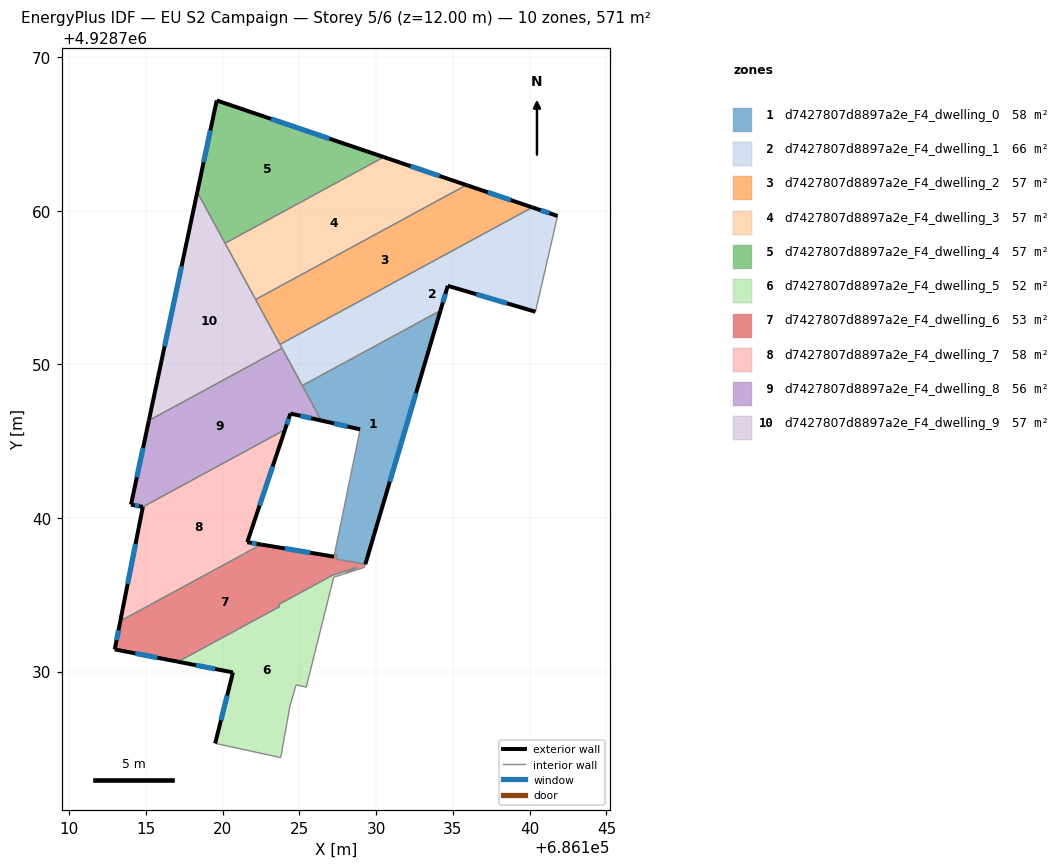
=== STOREY PLAN SPEC (per zone: floor XY polygon, exterior-wall plan segments, windows/doors) ===
zone 1: d7427807d8897a2e_F4_dwelling_0  (57.8 m²)
  floor: (686134.19, 4928753.51) (686129.30, 4928736.99) (686127.39, 4928737.33) (686127.44, 4928737.61) (686127.29, 4928737.64) (686128.96, 4928745.77) (686126.44, 4928746.35) (686125.20, 4928748.62)
  exterior wall: (686126.44, 4928746.35) – (686128.96, 4928745.77)  [2.6 m]
    window: (686127.26, 4928746.16) – (686128.14, 4928745.96)  [0.9 m²]
  exterior wall: (686129.30, 4928736.99) – (686134.19, 4928753.51)  [17.2 m]
    window: (686130.89, 4928742.36) – (686132.60, 4928748.14)  [6.3 m²]
  interior walls: 6
zone 2: d7427807d8897a2e_F4_dwelling_1  (65.7 m²)
  floor: (686141.82, 4928759.67) (686140.38, 4928753.43) (686134.67, 4928755.12) (686134.19, 4928753.51) (686125.20, 4928748.62) (686123.74, 4928751.30) (686140.17, 4928760.23)
  exterior wall: (686141.82, 4928759.67) – (686140.17, 4928760.23)  [1.7 m]
    window: (686141.28, 4928759.85) – (686140.71, 4928760.05)  [0.6 m²]
  exterior wall: (686134.67, 4928755.12) – (686140.38, 4928753.43)  [6.0 m]
    window: (686136.53, 4928754.57) – (686138.52, 4928753.98)  [2.2 m²]
  exterior wall: (686134.19, 4928753.51) – (686134.67, 4928755.12)  [1.7 m]
    window: (686134.35, 4928754.03) – (686134.51, 4928754.60)  [0.6 m²]
  interior walls: 5
zone 3: d7427807d8897a2e_F4_dwelling_2  (57.1 m²)
  floor: (686140.17, 4928760.23) (686123.74, 4928751.30) (686122.15, 4928754.23) (686135.88, 4928761.68)
  exterior wall: (686140.17, 4928760.23) – (686135.88, 4928761.68)  [4.5 m]
    window: (686138.78, 4928760.70) – (686137.28, 4928761.21)  [1.7 m²]
  interior walls: 3
zone 4: d7427807d8897a2e_F4_dwelling_3  (57.1 m²)
  floor: (686135.88, 4928761.68) (686122.15, 4928754.23) (686120.16, 4928757.89) (686130.50, 4928763.51)
  exterior wall: (686135.88, 4928761.68) – (686130.50, 4928763.51)  [5.7 m]
    window: (686134.13, 4928762.28) – (686132.25, 4928762.91)  [2.1 m²]
  interior walls: 3
zone 5: d7427807d8897a2e_F4_dwelling_4  (57.1 m²)
  floor: (686130.50, 4928763.51) (686120.16, 4928757.89) (686118.35, 4928761.22) (686119.62, 4928767.19)
  exterior wall: (686119.62, 4928767.19) – (686118.35, 4928761.22)  [6.1 m]
    window: (686119.21, 4928765.25) – (686118.77, 4928763.16)  [2.2 m²]
  exterior wall: (686130.50, 4928763.51) – (686119.62, 4928767.19)  [11.5 m]
    window: (686126.96, 4928764.70) – (686123.16, 4928765.99)  [4.2 m²]
  interior walls: 2
zone 6: d7427807d8897a2e_F4_dwelling_5  (52.3 m²)
  floor: (686128.71, 4928736.77) (686128.00, 4928736.39) (686127.85, 4928736.34) (686127.24, 4928736.14) (686125.45, 4928728.98) (686124.79, 4928729.13) (686124.39, 4928727.75) (686123.79, 4928724.39) (686119.52, 4928725.32) (686120.68, 4928729.94) (686117.11, 4928730.64) (686123.71, 4928734.23) (686123.65, 4928734.37) (686127.19, 4928736.29)
  exterior wall: (686120.68, 4928729.94) – (686119.52, 4928725.32)  [4.8 m]
    window: (686120.30, 4928728.44) – (686119.90, 4928726.83)  [1.7 m²]
  exterior wall: (686117.11, 4928730.64) – (686120.68, 4928729.94)  [3.6 m]
    window: (686118.27, 4928730.41) – (686119.52, 4928730.17)  [1.3 m²]
  interior walls: 12
zone 7: d7427807d8897a2e_F4_dwelling_6  (53.1 m²)
  floor: (686129.30, 4928736.98) (686129.24, 4928736.78) (686128.24, 4928736.46) (686128.00, 4928736.39) (686128.71, 4928736.77) (686127.18, 4928736.28) (686123.65, 4928734.37) (686123.71, 4928734.23) (686117.10, 4928730.64) (686112.98, 4928731.44) (686113.34, 4928733.29) (686122.52, 4928738.27) (686127.26, 4928737.48) (686127.29, 4928737.64) (686127.44, 4928737.61) (686127.39, 4928737.33)
  exterior wall: (686112.98, 4928731.44) – (686117.10, 4928730.64)  [4.2 m]
    window: (686114.32, 4928731.18) – (686115.76, 4928730.90)  [1.5 m²]
  exterior wall: (686113.34, 4928733.29) – (686112.98, 4928731.44)  [1.9 m]
    window: (686113.23, 4928732.69) – (686113.10, 4928732.04)  [0.7 m²]
  exterior wall: (686127.26, 4928737.48) – (686122.52, 4928738.27)  [4.8 m]
    window: (686125.72, 4928737.74) – (686124.06, 4928738.02)  [1.8 m²]
  interior walls: 13
zone 8: d7427807d8897a2e_F4_dwelling_7  (57.6 m²)
  floor: (686124.07, 4928745.75) (686121.61, 4928738.42) (686122.52, 4928738.27) (686113.34, 4928733.29) (686114.81, 4928740.72)
  exterior wall: (686114.81, 4928740.72) – (686113.34, 4928733.29)  [7.6 m]
    window: (686114.33, 4928738.31) – (686113.82, 4928735.71)  [2.8 m²]
  exterior wall: (686121.61, 4928738.42) – (686124.07, 4928745.75)  [7.7 m]
    window: (686122.41, 4928740.81) – (686123.27, 4928743.37)  [2.8 m²]
  exterior wall: (686122.52, 4928738.27) – (686121.61, 4928738.42)  [0.9 m]
    window: (686122.22, 4928738.32) – (686121.91, 4928738.37)  [0.3 m²]
  interior walls: 2
zone 9: d7427807d8897a2e_F4_dwelling_8  (55.9 m²)
  floor: (686123.88, 4928751.06) (686126.44, 4928746.35) (686124.42, 4928746.80) (686124.07, 4928745.75) (686114.81, 4928740.72) (686114.04, 4928740.87) (686115.20, 4928746.35)
  exterior wall: (686124.07, 4928745.75) – (686124.42, 4928746.80)  [1.1 m]
    window: (686124.18, 4928746.09) – (686124.31, 4928746.46)  [0.4 m²]
  exterior wall: (686114.04, 4928740.87) – (686114.81, 4928740.72)  [0.8 m]
    window: (686114.29, 4928740.82) – (686114.56, 4928740.77)  [0.3 m²]
  exterior wall: (686115.20, 4928746.35) – (686114.04, 4928740.87)  [5.6 m]
    window: (686114.82, 4928744.57) – (686114.42, 4928742.65)  [2.1 m²]
  exterior wall: (686124.42, 4928746.80) – (686126.44, 4928746.35)  [2.1 m]
    window: (686125.08, 4928746.65) – (686125.78, 4928746.49)  [0.8 m²]
  interior walls: 4
zone 10: d7427807d8897a2e_F4_dwelling_9  (57.1 m²)
  floor: (686118.35, 4928761.22) (686123.88, 4928751.06) (686115.20, 4928746.35)
  exterior wall: (686118.35, 4928761.22) – (686115.20, 4928746.35)  [15.2 m]
    window: (686117.33, 4928756.39) – (686116.23, 4928751.18)  [5.6 m²]
  interior walls: 5

=== DERIVED (storey summary) ===
Building: EU S2 Campaign
Storey: 5 of 6  (floor level z = 12.00 m)
Storey gross floor area: 570.9 m²
Zones on this storey: 10
  - d7427807d8897a2e_F4_dwelling_0: floor 57.8 m²; exterior wall 19.8 m (59.5 m²); 2 window(s) 7.3 m²; WWR 12.2%
  - d7427807d8897a2e_F4_dwelling_1: floor 65.7 m²; exterior wall 9.4 m (28.1 m²); 3 window(s) 3.4 m²; WWR 12.2%
  - d7427807d8897a2e_F4_dwelling_2: floor 57.1 m²; exterior wall 4.5 m (13.6 m²); 1 window(s) 1.7 m²; WWR 12.2%
  - d7427807d8897a2e_F4_dwelling_3: floor 57.1 m²; exterior wall 5.7 m (17.0 m²); 1 window(s) 2.1 m²; WWR 12.2%
  - d7427807d8897a2e_F4_dwelling_4: floor 57.1 m²; exterior wall 17.6 m (52.8 m²); 2 window(s) 6.4 m²; WWR 12.2%
  - d7427807d8897a2e_F4_dwelling_5: floor 52.3 m²; exterior wall 8.4 m (25.2 m²); 2 window(s) 3.1 m²; WWR 12.2%
  - d7427807d8897a2e_F4_dwelling_6: floor 53.1 m²; exterior wall 10.9 m (32.7 m²); 3 window(s) 4.0 m²; WWR 12.2%
  - d7427807d8897a2e_F4_dwelling_7: floor 57.6 m²; exterior wall 16.2 m (48.7 m²); 3 window(s) 5.9 m²; WWR 12.2%
  - d7427807d8897a2e_F4_dwelling_8: floor 55.9 m²; exterior wall 9.6 m (28.7 m²); 4 window(s) 3.5 m²; WWR 12.2%
  - d7427807d8897a2e_F4_dwelling_9: floor 57.1 m²; exterior wall 15.2 m (45.6 m²); 1 window(s) 5.6 m²; WWR 12.2%
Zone adjacency (shared interzone walls):
  - d7427807d8897a2e_F4_dwelling_0 ↔ d7427807d8897a2e_F4_dwelling_1
  - d7427807d8897a2e_F4_dwelling_0 ↔ d7427807d8897a2e_F4_dwelling_6
  - d7427807d8897a2e_F4_dwelling_0 ↔ d7427807d8897a2e_F4_dwelling_8
  - d7427807d8897a2e_F4_dwelling_1 ↔ d7427807d8897a2e_F4_dwelling_2
  - d7427807d8897a2e_F4_dwelling_1 ↔ d7427807d8897a2e_F4_dwelling_8
  - d7427807d8897a2e_F4_dwelling_1 ↔ d7427807d8897a2e_F4_dwelling_9
  - d7427807d8897a2e_F4_dwelling_2 ↔ d7427807d8897a2e_F4_dwelling_3
  - d7427807d8897a2e_F4_dwelling_2 ↔ d7427807d8897a2e_F4_dwelling_9
  - d7427807d8897a2e_F4_dwelling_3 ↔ d7427807d8897a2e_F4_dwelling_4
  - d7427807d8897a2e_F4_dwelling_3 ↔ d7427807d8897a2e_F4_dwelling_9
  - d7427807d8897a2e_F4_dwelling_4 ↔ d7427807d8897a2e_F4_dwelling_9
  - d7427807d8897a2e_F4_dwelling_5 ↔ d7427807d8897a2e_F4_dwelling_6
  - d7427807d8897a2e_F4_dwelling_6 ↔ d7427807d8897a2e_F4_dwelling_7
  - d7427807d8897a2e_F4_dwelling_7 ↔ d7427807d8897a2e_F4_dwelling_8
  - d7427807d8897a2e_F4_dwelling_8 ↔ d7427807d8897a2e_F4_dwelling_9